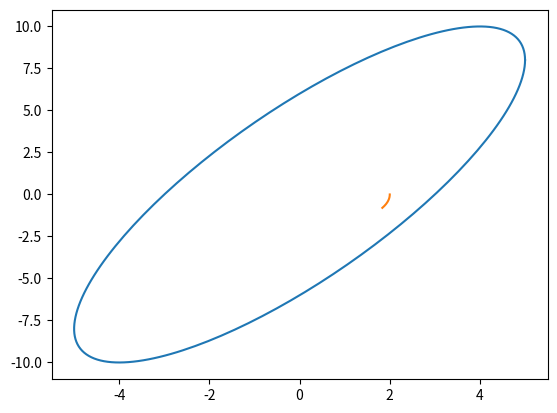

The matplotlib source for this figure: (Note: this script raises an exception after producing the figure.)
#!/usr/bin/env python3
# -*- coding: utf-8 -*-
"""
Created on Fri Nov  6 20:38:08 2020

@author: petcheme
"""

import numpy as np
import matplotlib.pyplot as plt

# -- parametros

# amplitudes en x e y, no son los semiejes!
Ax  = 5
Ay  = 10

# desfasaje
phi = np.arctan(4/3)
epsilon = np.pi/2 - phi

# epsilon = 2              


# -- comienzan los calculos

# cálculo del angulo de inclinacion alpha
tan2a = 2*Ax*Ay/(Ax**2 - Ay**2) * np.cos(epsilon)
alpha = 0.5*np.arctan(tan2a)

alpha_deg = alpha / np.pi *180

# matriz de rotacion: 
R = np.array(((np.cos(-alpha), -np.sin(-alpha)),
              (np.sin(-alpha), np.cos(-alpha))))

# parte vectorial del campo eléctrico
E0 = np.array((Ax, Ay*np.exp(1j*epsilon)),ndmin=2).T

# elimino la inclinación de la elipse aplicando una rotacion en -alpha:
E0_rot = np.matmul(R, E0)

# resultados
semieje_a = np.abs(E0_rot[0])
semieje_b = np.abs(E0_rot[1])
np.angle(E0_rot[0])
np.angle(E0_rot[1])

np.angle(E0_rot[1]) - np.angle(E0_rot[0])


# -- graficos

# vamos a graficar la elipse
# MUY IMPORTANTE: acomodar a mano la escala para asegurar una correcta visualización
# - que ángulos rectos se vean como ángulos rectos
# - ídem círculos
fig, ax = plt.subplots()

rotacion = np.exp(1j*np.linspace(0,np.pi*2,200))
ax.plot(Ax*np.real(rotacion),
        Ay*np.real(rotacion*np.exp(1j*epsilon)))

rr = 2
angulos = np.linspace(min(0,alpha),max(alpha,0),200)
ax.plot(rr*np.cos(angulos), rr*np.sin(angulos))

ax.plot((0,semieje_a*np.cos(alpha)),
        (0,semieje_a*np.sin(alpha)))

ax.plot((0,semieje_b*np.cos(alpha + np.pi/2)),
        (0,semieje_b*np.sin(alpha + np.pi/2)))

ax.plot((-Ax,Ax),(0,0),linestyle='--',color='lightgray')
ax.plot((0,0),(-Ay,Ay),linestyle='--',color='lightgray')

ax.set_title(alpha_deg)
